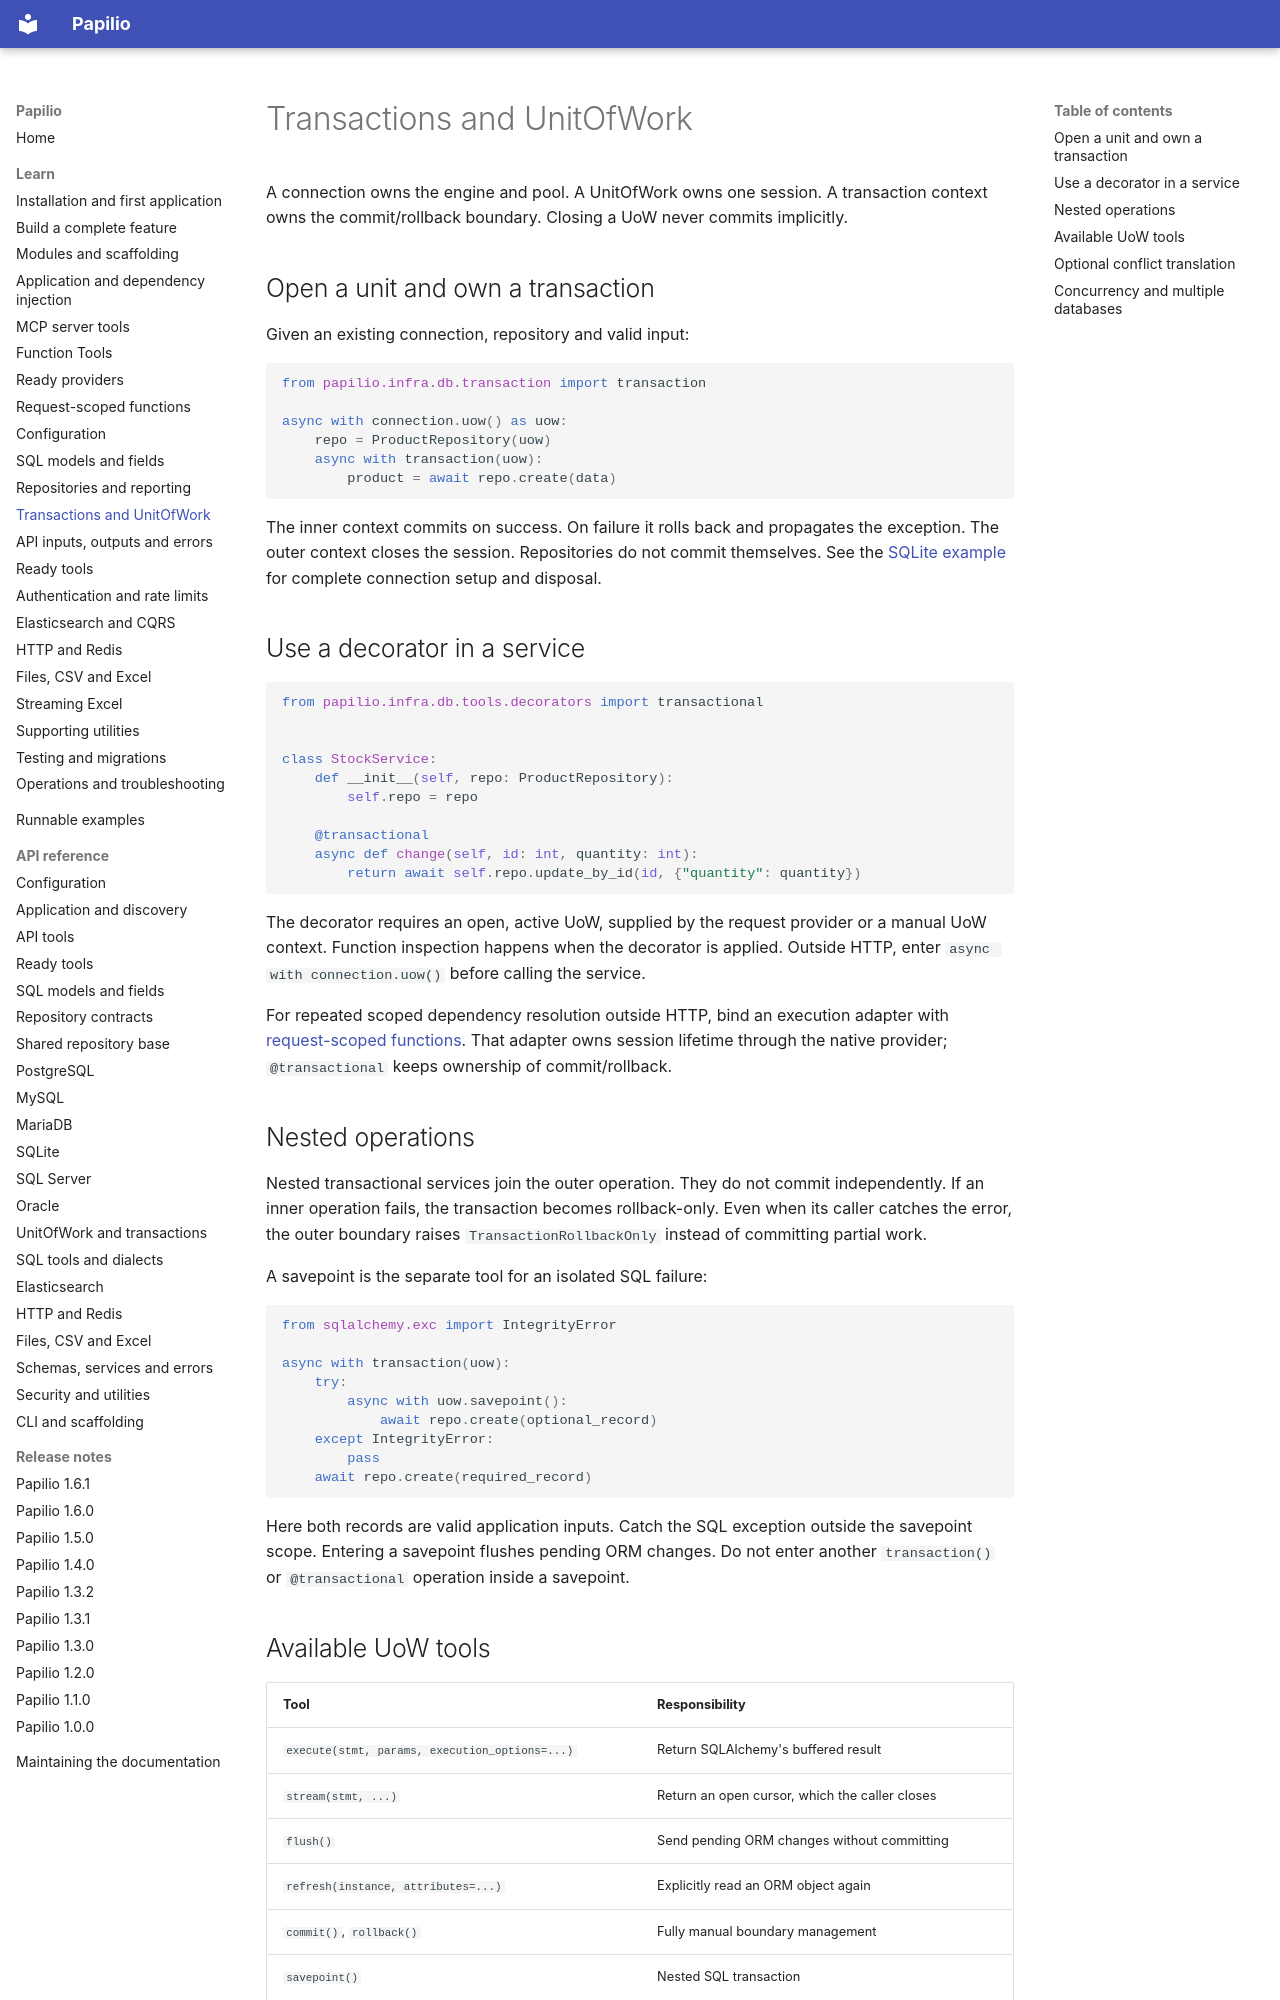

repository: stupidprogrammer4/papilio · page: guide/transactions/index.html · generator: mkdocs

# Transactions and UnitOfWork

A connection owns the engine and pool. A UnitOfWork owns one session. A transaction context owns the commit/rollback boundary. Closing a UoW never commits implicitly.

## Open a unit and own a transaction

Given an existing connection, repository and valid input:

```python
from papilio.infra.db.transaction import transaction

async with connection.uow() as uow:
    repo = ProductRepository(uow)
    async with transaction(uow):
        product = await repo.create(data)
```

The inner context commits on success. On failure it rolls back and propagates the exception. The outer context closes the session. Repositories do not commit themselves. See the [SQLite example](../examples/index.md) for complete connection setup and disposal.

## Use a decorator in a service

```python
from papilio.infra.db.tools.decorators import transactional


class StockService:
    def __init__(self, repo: ProductRepository):
        self.repo = repo

    @transactional
    async def change(self, id: int, quantity: int):
        return await self.repo.update_by_id(id, {"quantity": quantity})
```

The decorator requires an open, active UoW, supplied by the request provider or a manual UoW context. Function inspection happens when the decorator is applied. Outside HTTP, enter `async with connection.uow()` before calling the service.

For repeated scoped dependency resolution outside HTTP, bind an execution
adapter with [request-scoped functions](request-scopes.md). That adapter owns
session lifetime through the native provider; `@transactional` keeps ownership
of commit/rollback.

## Nested operations

Nested transactional services join the outer operation. They do not commit independently. If an inner operation fails, the transaction becomes rollback-only. Even when its caller catches the error, the outer boundary raises `TransactionRollbackOnly` instead of committing partial work.

A savepoint is the separate tool for an isolated SQL failure:

```python
from sqlalchemy.exc import IntegrityError

async with transaction(uow):
    try:
        async with uow.savepoint():
            await repo.create(optional_record)
    except IntegrityError:
        pass
    await repo.create(required_record)
```

Here both records are valid application inputs. Catch the SQL exception outside the savepoint scope. Entering a savepoint flushes pending ORM changes. Do not enter another `transaction()` or `@transactional` operation inside a savepoint.

## Available UoW tools

| Tool | Responsibility |
| --- | --- |
| `execute(stmt, params, execution_options=...)` | Return SQLAlchemy's buffered result |
| `stream(stmt, ...)` | Return an open cursor, which the caller closes |
| `flush()` | Send pending ORM changes without committing |
| `refresh(instance, attributes=...)` | Explicitly read an ORM object again |
| `commit()`, `rollback()` | Fully manual boundary management |
| `savepoint()` | Nested SQL transaction |
| `now()` | SELECT the database timestamp |
| `activate()`, `current()` | Select and access the contextual unit |

The option name is `execution_options`, not `execute_options`. It passes SQLAlchemy execution options through. Do not manually commit or roll back inside a managed transaction. `refresh()` and `now()` execute real reads.
